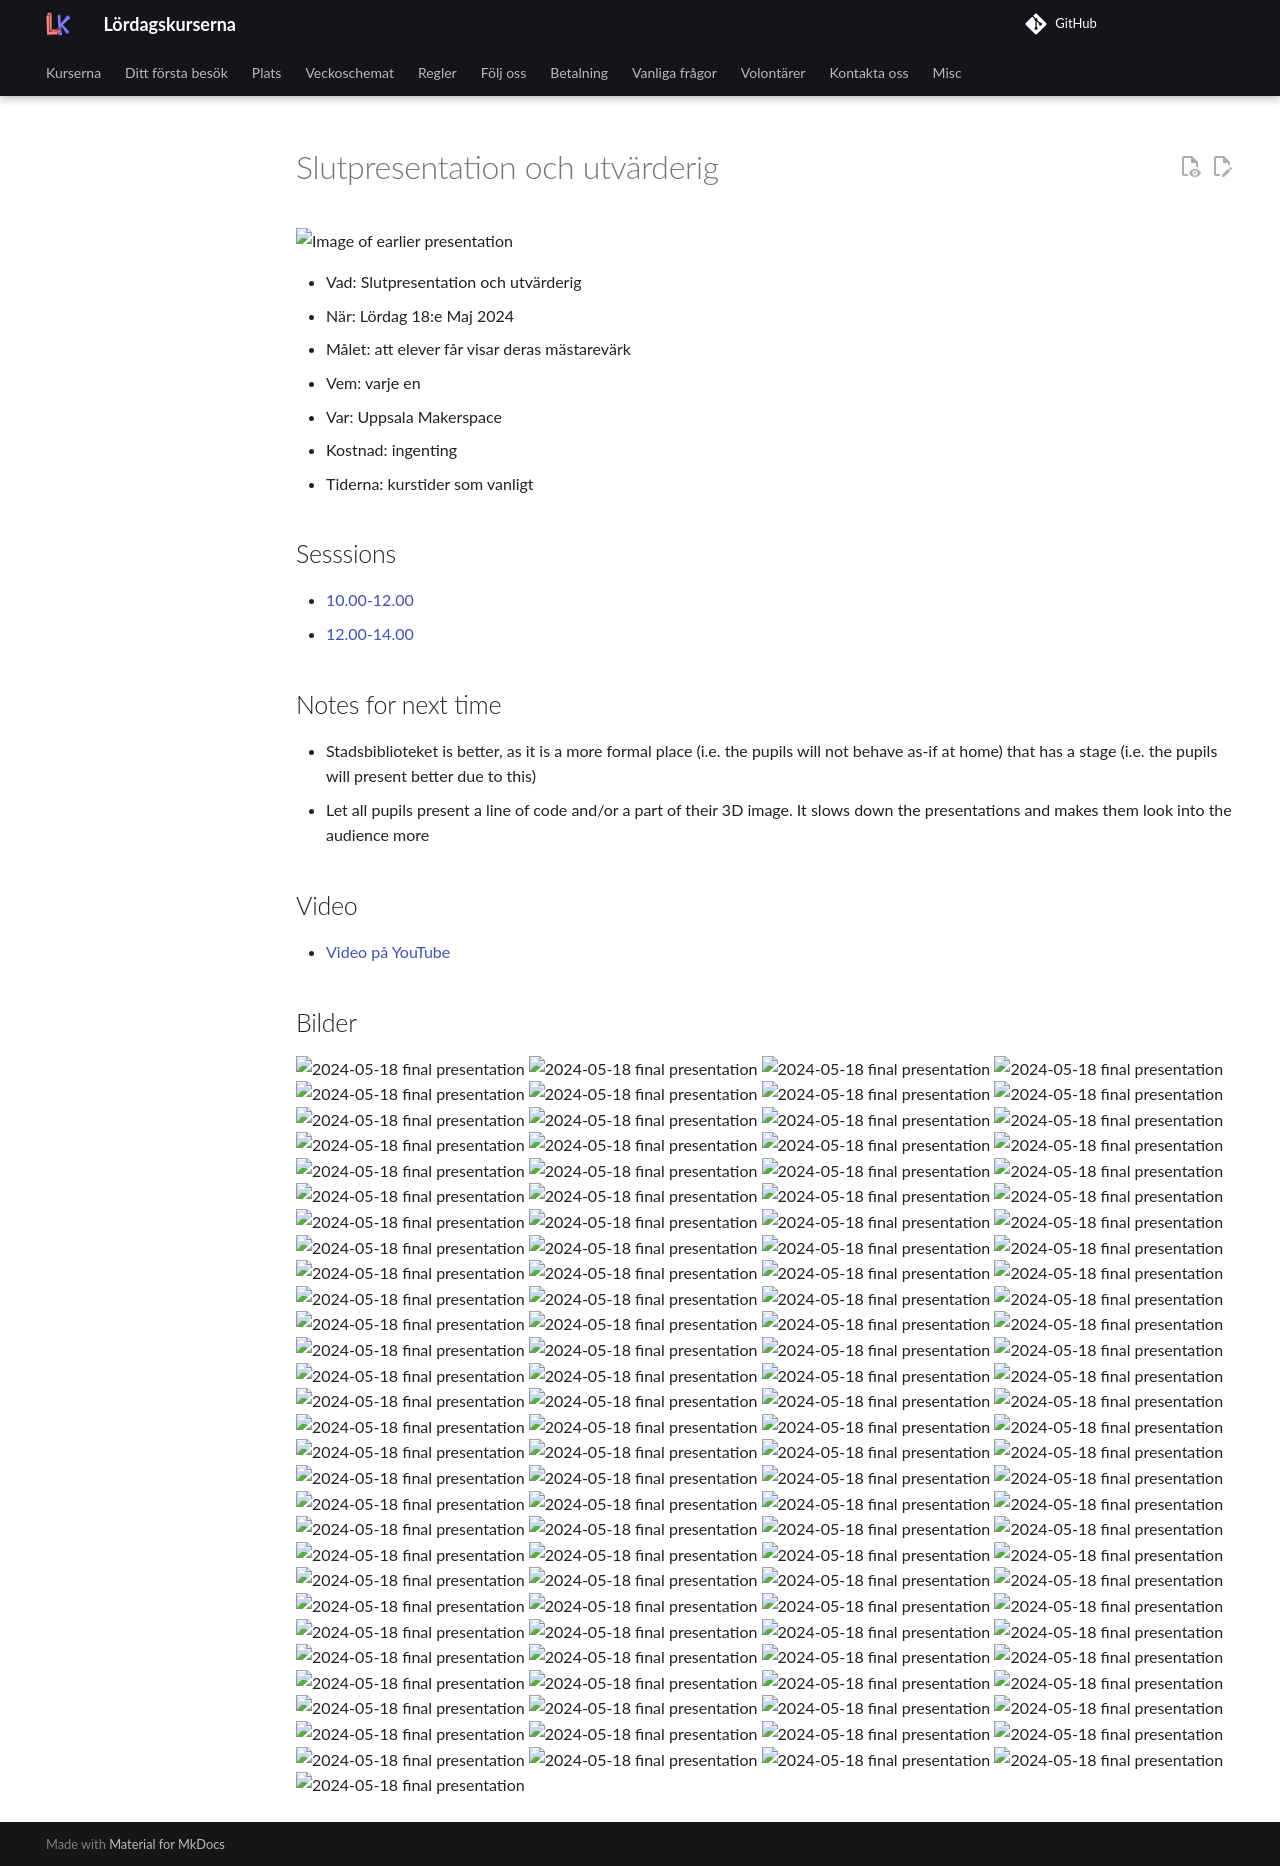

repository: uppsala-makerspace/loerdagskurser · page: verksamheter/20240518_slutpresentation/index.html · generator: jekyll

# Slutpresentation och utvärderig

![Image of earlier presentation](IMG_3005.JPEG)

* Vad: Slutpresentation och utvärderig
* När: Lördag 18:e Maj 2024
* Målet: att elever får visar deras mästarevärk
* Vem: varje en
* Var: Uppsala Makerspace
* Kostnad: ingenting
* Tiderna: kurstider som vanligt

## Sesssions

* [10.00-12.00](first/README.md)
* [12.00-14.00](second/README.md)

## Notes for next time

* Stadsbiblioteket is better, as it is a more formal place (i.e. the pupils
  will not behave as-if at home) that has a stage (i.e. the pupils
  will present better due to this)
* Let all pupils present a line of code and/or a part of their 3D image.
  It slows down the presentations and makes them look into the audience more

## Video

* [Video på YouTube](https://youtu.be/HzacHLjaZlM)

## Bilder

![2024-05-18 final presentation](IMG_2904.JPEG)
![2024-05-18 final presentation](IMG_2905.JPEG)
![2024-05-18 final presentation](IMG_2906.JPEG)
![2024-05-18 final presentation](IMG_2907.JPEG)
![2024-05-18 final presentation](IMG_2909.JPEG)
![2024-05-18 final presentation](IMG_2910.JPEG)
![2024-05-18 final presentation](IMG_2911.JPEG)
![2024-05-18 final presentation](IMG_2912.JPEG)
![2024-05-18 final presentation](IMG_2913.JPEG)
![2024-05-18 final presentation](IMG_2914.JPEG)
![2024-05-18 final presentation](IMG_2915.JPEG)
![2024-05-18 final presentation](IMG_2916.JPEG)
![2024-05-18 final presentation](IMG_2917.JPEG)
![2024-05-18 final presentation](IMG_2918.JPEG)
![2024-05-18 final presentation](IMG_2920.JPEG)
![2024-05-18 final presentation](IMG_2921.JPEG)
![2024-05-18 final presentation](IMG_2922.JPEG)
![2024-05-18 final presentation](IMG_2923.JPEG)
![2024-05-18 final presentation](IMG_2924.JPEG)
![2024-05-18 final presentation](IMG_2925.JPEG)
![2024-05-18 final presentation](IMG_2926.JPEG)
![2024-05-18 final presentation](IMG_2927.JPEG)
![2024-05-18 final presentation](IMG_2928.JPEG)
![2024-05-18 final presentation](IMG_2929.JPEG)
![2024-05-18 final presentation](IMG_2931.JPEG)
![2024-05-18 final presentation](IMG_2932.JPEG)
![2024-05-18 final presentation](IMG_2934.JPEG)
![2024-05-18 final presentation](IMG_2935.JPEG)
![2024-05-18 final presentation](IMG_2936.JPEG)
![2024-05-18 final presentation](IMG_2937.JPEG)
![2024-05-18 final presentation](IMG_2939.JPEG)
![2024-05-18 final presentation](IMG_2940.JPEG)
![2024-05-18 final presentation](IMG_2941.JPEG)
![2024-05-18 final presentation](IMG_2942.JPEG)
![2024-05-18 final presentation](IMG_2943.JPEG)
![2024-05-18 final presentation](IMG_2944.JPEG)
![2024-05-18 final presentation](IMG_2945.JPEG)
![2024-05-18 final presentation](IMG_2946.JPEG)
![2024-05-18 final presentation](IMG_2947.JPEG)
![2024-05-18 final presentation](IMG_2948.JPEG)
![2024-05-18 final presentation](IMG_2949.JPEG)
![2024-05-18 final presentation](IMG_2950.JPEG)
![2024-05-18 final presentation](IMG_2951.JPEG)
![2024-05-18 final presentation](IMG_2952.JPEG)
![2024-05-18 final presentation](IMG_2953.JPEG)
![2024-05-18 final presentation](IMG_2954.JPEG)
![2024-05-18 final presentation](IMG_2955.JPEG)
![2024-05-18 final presentation](IMG_2956.JPEG)
![2024-05-18 final presentation](IMG_2957.JPEG)
![2024-05-18 final presentation](IMG_2958.JPEG)
![2024-05-18 final presentation](IMG_2959.JPEG)
![2024-05-18 final presentation](IMG_2960.JPEG)
![2024-05-18 final presentation](IMG_2961.JPEG)
![2024-05-18 final presentation](IMG_2962.JPEG)
![2024-05-18 final presentation](IMG_2963.JPEG)
![2024-05-18 final presentation](IMG_2964.JPEG)
![2024-05-18 final presentation](IMG_2965.JPEG)
![2024-05-18 final presentation](IMG_2966.JPEG)
![2024-05-18 final presentation](IMG_2967.JPEG)
![2024-05-18 final presentation](IMG_2969.JPEG)
![2024-05-18 final presentation](IMG_2970.JPEG)
![2024-05-18 final presentation](IMG_2971.JPEG)
![2024-05-18 final presentation](IMG_2973.JPEG)
![2024-05-18 final presentation](IMG_2974.JPEG)
![2024-05-18 final presentation](IMG_2975.JPEG)
![2024-05-18 final presentation](IMG_2976.JPEG)
![2024-05-18 final presentation](IMG_2977.JPEG)
![2024-05-18 final presentation](IMG_2979.JPEG)
![2024-05-18 final presentation](IMG_2980.JPEG)
![2024-05-18 final presentation](IMG_2982.JPEG)
![2024-05-18 final presentation](IMG_2983.JPEG)
![2024-05-18 final presentation](IMG_2984.JPEG)
![2024-05-18 final presentation](IMG_2985.JPEG)
![2024-05-18 final presentation](IMG_2986.JPEG)
![2024-05-18 final presentation](IMG_2987.JPEG)
![2024-05-18 final presentation](IMG_2988.JPEG)
![2024-05-18 final presentation](IMG_2989.JPEG)
![2024-05-18 final presentation](IMG_2990.JPEG)
![2024-05-18 final presentation](IMG_2991.JPEG)
![2024-05-18 final presentation](IMG_2992.JPEG)
![2024-05-18 final presentation](IMG_2993.JPEG)
![2024-05-18 final presentation](IMG_2994.JPEG)
![2024-05-18 final presentation](IMG_2995.JPEG)
![2024-05-18 final presentation](IMG_2997.JPEG)
![2024-05-18 final presentation](IMG_2998.JPEG)
![2024-05-18 final presentation](IMG_2999.JPEG)
![2024-05-18 final presentation](IMG_3001.JPEG)
![2024-05-18 final presentation](IMG_3002.JPEG)
![2024-05-18 final presentation](IMG_3004.JPEG)
![2024-05-18 final presentation](IMG_3005.JPEG)
![2024-05-18 final presentation](IMG_3006.JPEG)
![2024-05-18 final presentation](IMG_3007.JPEG)
![2024-05-18 final presentation](IMG_3008.JPEG)
![2024-05-18 final presentation](IMG_3009.JPEG)
![2024-05-18 final presentation](IMG_3010.JPEG)
![2024-05-18 final presentation](IMG_3011.JPEG)
![2024-05-18 final presentation](IMG_3012.JPEG)
![2024-05-18 final presentation](IMG_3013.JPEG)
![2024-05-18 final presentation](IMG_3014.JPEG)
![2024-05-18 final presentation](IMG_3015.JPEG)
![2024-05-18 final presentation](IMG_3016.JPEG)
![2024-05-18 final presentation](IMG_3017.JPEG)
![2024-05-18 final presentation](IMG_3018.JPEG)
![2024-05-18 final presentation](IMG_3019.JPEG)
![2024-05-18 final presentation](IMG_3020.JPEG)
![2024-05-18 final presentation](IMG_3021.JPEG)
![2024-05-18 final presentation](IMG_3022.JPEG)
![2024-05-18 final presentation](IMG_3023.JPEG)
![2024-05-18 final presentation](IMG_3024.JPEG)
![2024-05-18 final presentation](IMG_3025.JPEG)
![2024-05-18 final presentation](IMG_3026.JPEG)
![2024-05-18 final presentation](IMG_3027.JPEG)
![2024-05-18 final presentation](IMG_3028.JPEG)
